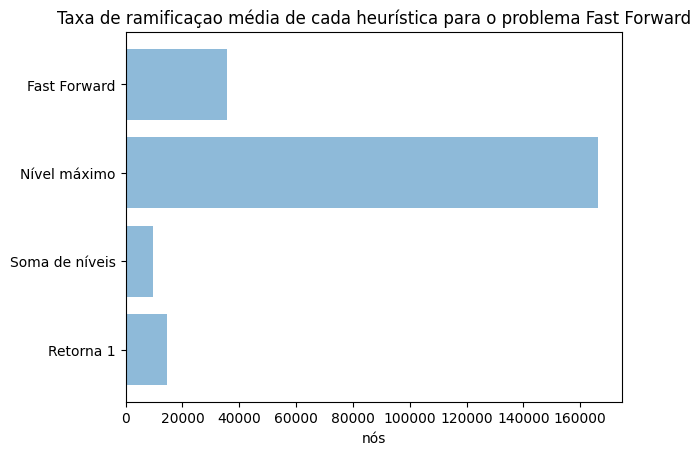

Write Python code to recreate this figure.
import matplotlib.pyplot as plt; plt.rcdefaults()
import numpy as np
import matplotlib.pyplot as plt

objects = ['Retorna 1', 'Soma de níveis', 'Nível máximo', 'Fast Forward']
y_pos = np.arange(len(objects))

# Consumo de tempo
performance = [14744, 9512, 166223, 35740]

plt.barh(y_pos, performance, align='center', alpha=0.5)
plt.yticks(y_pos, objects)
plt.xlabel('Tempo (ms)')
plt.title('Consumo médio de tempo de cada heurística para o problema Fast Forward')

plt.show()

# Taxa de ramificaçao
performance = [4.51, 6.95, 5.22, 4.61]

plt.barh(y_pos, performance, align='center', alpha=0.5)
plt.yticks(y_pos, objects)
plt.xlabel('nós')
plt.title('Taxa de ramificaçao média de cada heurística para o problema Fast Forward')

plt.show()